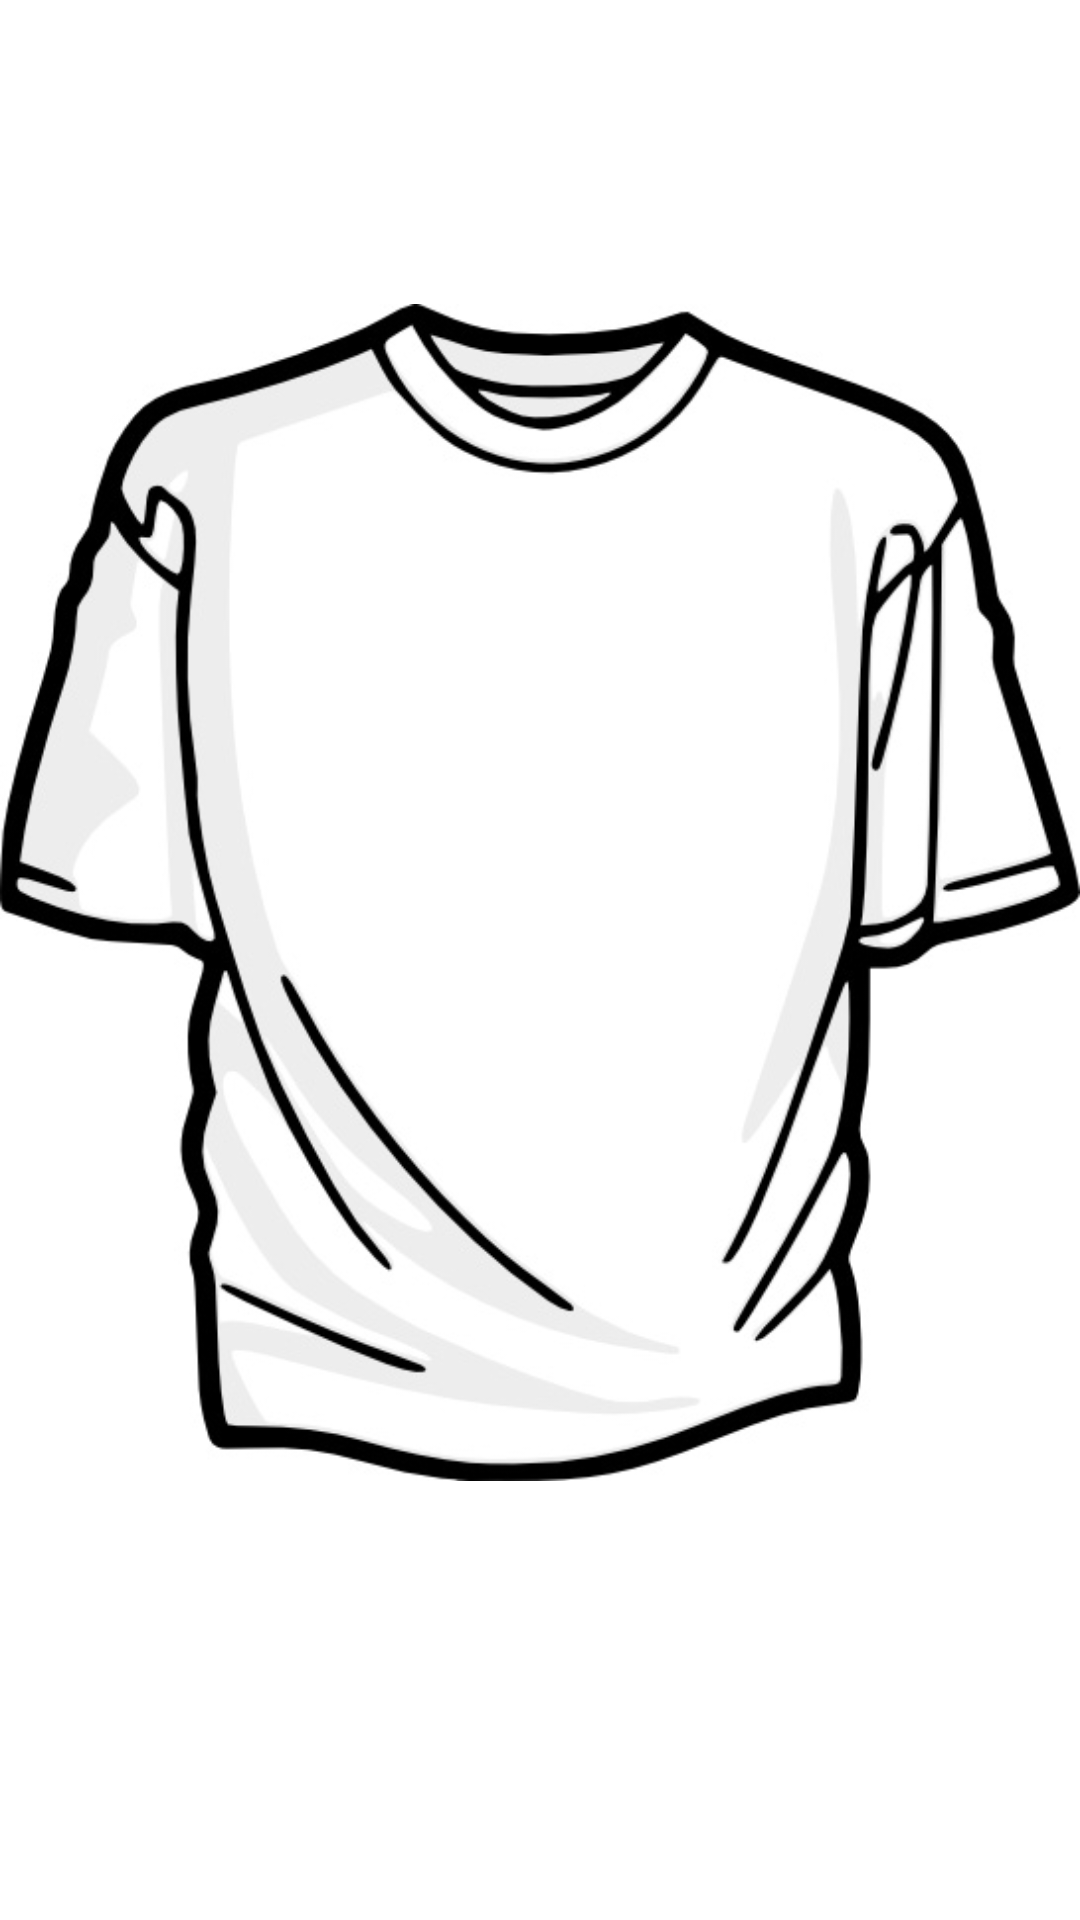

Reconstruct the res/layout file that produces this screen, plus the resources it refers to.
<!-- AndroidManifest.xml: fallback theme Theme.MaterialComponents.DayNight.NoActionBar -->
<!-- res/layout/camera.xml -->
<?xml version="1.0" encoding="utf-8"?>
<LinearLayout xmlns:android="http://schemas.android.com/apk/res/android"
    android:layout_width="fill_parent"
    android:layout_height="fill_parent"
    android:orientation="vertical" >

    <ImageView
        android:id="@+id/imageView1"
        android:layout_width="wrap_content"
        android:layout_height="wrap_content"
        android:src="@drawable/shirt" />

</LinearLayout>
<!-- resources referenced by this layout -->
<resources>
  <!-- drawable shirt: jpg bitmap (drawable, 86019 bytes) -->
</resources>
